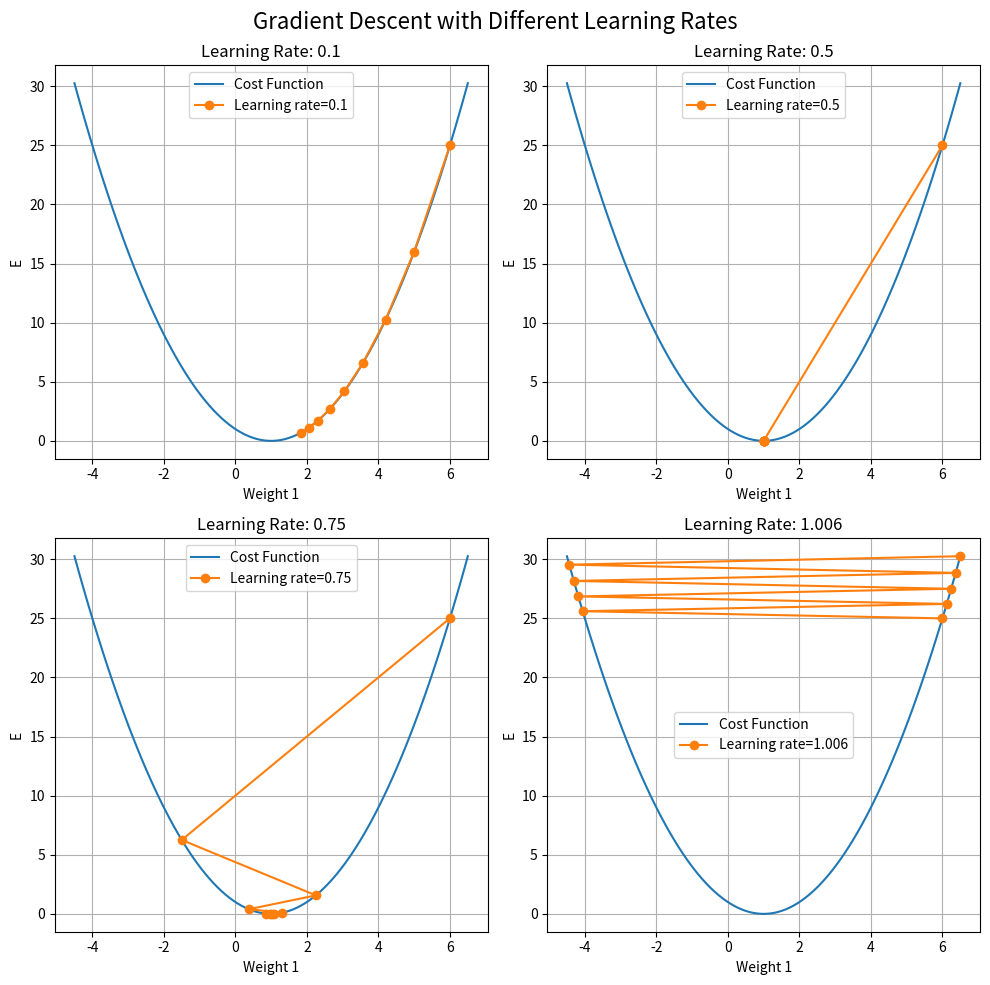

This figure's Python source:
import matplotlib.pyplot as plt
import numpy as np

# Cost function
def j_theta(x, y, theta1):
    n = len(y)
    sq_error = []
    for i in range(n):
        hypothesis = theta1 * x[i]
        xi_error = (hypothesis - y[i])**2
        sq_error.append(xi_error)
    j_theta1 = (1/(2*n)) * sum(sq_error)
    return j_theta1

# Derivative of the cost function with respect to theta1
def derivative_j_theta(x, y, theta1):
    n = len(y)
    error = []
    for i in range(n):
        hypothesis = theta1 * x[i]
        xi_error = (hypothesis - y[i]) * x[i]
        error.append(xi_error)
    dj_theta1 = (1/n) * sum(error)
    return dj_theta1



# Gradient Descent function ใช้งานร่วมกันกับ cost function

# theta_new = theta_old - learning_rate * (1/n) * sum((h(x_i) - y_i) * x_i)
# theta_new : Updated weight
# theta_old : Current weight
# learning_rate : Learning rate
# n : Number of data points
# h(x_i) : Hypothesis (predicted value) for data point x_i using the current weight
# y_i : Target label for data point x_i
# x_i : row of the input data matrix X 

def gradient_descent(x, y, initial_theta1, learning_rate, iterations):
    theta_vals = [initial_theta1]
    for _ in range(iterations):
        gradient = derivative_j_theta(x, y, theta_vals[-1])
        theta_new = theta_vals[-1] - learning_rate * gradient
        theta_vals.append(theta_new)
    return theta_vals



if __name__ == "__main__":
    x = [0, 2]
    y = [0, 2]
    
    # Plotting the original cost function
    i = np.linspace(-4.5, 6.5, 100)
    J = j_theta(x, y, i)
    
    # Create subplots
    fig, axs = plt.subplots(2, 2, figsize=(10, 10))
    fig.suptitle('Gradient Descent with Different Learning Rates', fontsize=16)

    # Applying gradient descent with different learning rates
    learning_rates = [0.1, 0.5, 0.75, 1.006]
    iterations = 8
    initial_theta1 = 6
    
    for idx, lr in enumerate(learning_rates):
        ax = axs[idx // 2, idx % 2]
        
        ax.plot(i, J, label='Cost Function')
        ax.set_xlabel("Weight 1")
        ax.set_ylabel("E")
        ax.set_title(f'Learning Rate: {lr}')
        
        theta_vals = gradient_descent(x, y, initial_theta1, lr, iterations)
        ax.plot(theta_vals, [j_theta(x, y, theta) for theta in theta_vals], '-o', label=f'Learning rate={lr}')
        
        ax.legend()
        ax.grid(True)

    plt.tight_layout()
    plt.show()
